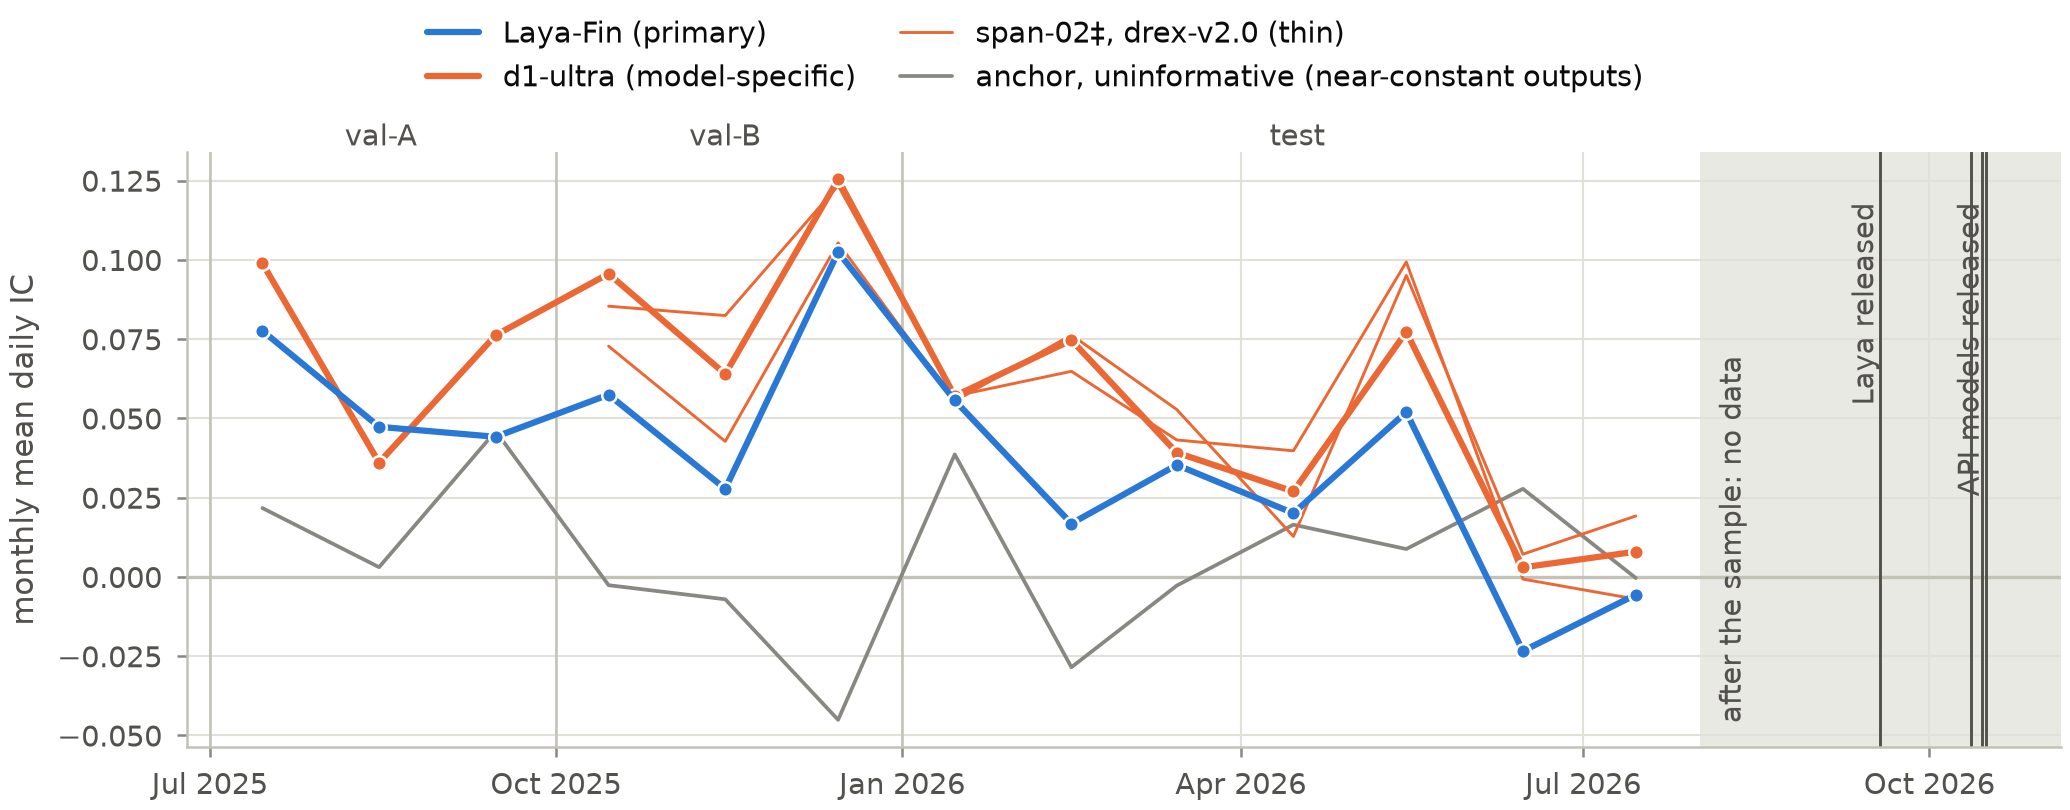

The table this chart was drawn from, first rows:
panel, series, label, role, x, xv, y, lo, hi, ci, source, key, y_col, x_col, lo_col, hi_col, se_col
a, laya_fin, val_a, monthly_ic, 2025-07, , 0.07765, , , , artifacts/NA-12/figure_data/fig4_monthly…, laya_fin|val_a|2025-07, ic, , , , 
a, laya_fin, val_a, monthly_ic, 2025-08, , 0.04736, , , , artifacts/NA-12/figure_data/fig4_monthly…, laya_fin|val_a|2025-08, ic, , , , 
a, laya_fin, val_a, monthly_ic, 2025-09, , 0.0442, , , , artifacts/NA-12/figure_data/fig4_monthly…, laya_fin|val_a|2025-09, ic, , , , 
a, laya_fin, val_b, monthly_ic, 2025-10, , 0.05749, , , , artifacts/NA-12/figure_data/fig4_monthly…, laya_fin|val_b|2025-10, ic, , , , 
a, laya_fin, val_b, monthly_ic, 2025-11, , 0.0278, , , , artifacts/NA-12/figure_data/fig4_monthly…, laya_fin|val_b|2025-11, ic, , , , 
a, laya_fin, val_b, monthly_ic, 2025-12, , 0.1025, , , , artifacts/NA-12/figure_data/fig4_monthly…, laya_fin|val_b|2025-12, ic, , , , 
a, laya_fin, test, monthly_ic, 2026-01, , 0.05567, , , , artifacts/NA-12/figure_data/fig4_monthly…, laya_fin|test|2026-01, ic, , , , 
a, laya_fin, test, monthly_ic, 2026-02, , 0.01684, , , , artifacts/NA-12/figure_data/fig4_monthly…, laya_fin|test|2026-02, ic, , , , 
a, laya_fin, test, monthly_ic, 2026-03, , 0.03532, , , , artifacts/NA-12/figure_data/fig4_monthly…, laya_fin|test|2026-03, ic, , , , 
a, laya_fin, test, monthly_ic, 2026-04, , 0.02011, , , , artifacts/NA-12/figure_data/fig4_monthly…, laya_fin|test|2026-04, ic, , , , 
a, laya_fin, test, monthly_ic, 2026-05, , 0.052, , , , artifacts/NA-12/figure_data/fig4_monthly…, laya_fin|test|2026-05, ic, , , , 
a, laya_fin, test, monthly_ic, 2026-06, , -0.02338, , , , artifacts/NA-12/figure_data/fig4_monthly…, laya_fin|test|2026-06, ic, , , , 
a, laya_fin, test, monthly_ic, 2026-07, , -0.00559, , , , artifacts/NA-12/figure_data/fig4_monthly…, laya_fin|test|2026-07, ic, , , , 
a, anchor, val_a, monthly_ic, 2025-07, , 0.02173, , , , artifacts/NA-12/figure_data/fig4_monthly…, anchor|val_a|2025-07, ic, , , , 
a, anchor, val_a, monthly_ic, 2025-08, , 0.003082, , , , artifacts/NA-12/figure_data/fig4_monthly…, anchor|val_a|2025-08, ic, , , , 
a, anchor, val_a, monthly_ic, 2025-09, , 0.046, , , , artifacts/NA-12/figure_data/fig4_monthly…, anchor|val_a|2025-09, ic, , , , 
a, anchor, val_b, monthly_ic, 2025-10, , -0.0026, , , , artifacts/NA-12/figure_data/fig4_monthly…, anchor|val_b|2025-10, ic, , , , 
a, anchor, val_b, monthly_ic, 2025-11, , -0.007042, , , , artifacts/NA-12/figure_data/fig4_monthly…, anchor|val_b|2025-11, ic, , , , 
a, anchor, val_b, monthly_ic, 2025-12, , -0.04506, , , , artifacts/NA-12/figure_data/fig4_monthly…, anchor|val_b|2025-12, ic, , , , 
a, anchor, test, monthly_ic, 2026-01, , 0.03865, , , , artifacts/NA-12/figure_data/fig4_monthly…, anchor|test|2026-01, ic, , , , 
a, anchor, test, monthly_ic, 2026-02, , -0.02847, , , , artifacts/NA-12/figure_data/fig4_monthly…, anchor|test|2026-02, ic, , , , 
a, anchor, test, monthly_ic, 2026-03, , -0.002731, , , , artifacts/NA-12/figure_data/fig4_monthly…, anchor|test|2026-03, ic, , , , 
a, anchor, test, monthly_ic, 2026-04, , 0.0165, , , , artifacts/NA-12/figure_data/fig4_monthly…, anchor|test|2026-04, ic, , , , 
a, anchor, test, monthly_ic, 2026-05, , 0.008808, , , , artifacts/NA-12/figure_data/fig4_monthly…, anchor|test|2026-05, ic, , , , 
a, anchor, test, monthly_ic, 2026-06, , 0.02779, , , , artifacts/NA-12/figure_data/fig4_monthly…, anchor|test|2026-06, ic, , , , 
a, anchor, test, monthly_ic, 2026-07, , -0.0003402, , , , artifacts/NA-12/figure_data/fig4_monthly…, anchor|test|2026-07, ic, , , , 
a, d1_ultra, val_a, monthly_ic, 2025-07, , 0.09892, , , , artifacts/NA-12/figure_data/fig4_monthly…, d1_ultra|val_a|2025-07, ic, , , , 
a, d1_ultra, val_a, monthly_ic, 2025-08, , 0.03606, , , , artifacts/NA-12/figure_data/fig4_monthly…, d1_ultra|val_a|2025-08, ic, , , , 
a, d1_ultra, val_a, monthly_ic, 2025-09, , 0.07628, , , , artifacts/NA-12/figure_data/fig4_monthly…, d1_ultra|val_a|2025-09, ic, , , , 
a, d1_ultra, val_b, monthly_ic, 2025-10, , 0.09563, , , , artifacts/NA-12/figure_data/fig4_monthly…, d1_ultra|val_b|2025-10, ic, , , , 
a, d1_ultra, val_b, monthly_ic, 2025-11, , 0.06398, , , , artifacts/NA-12/figure_data/fig4_monthly…, d1_ultra|val_b|2025-11, ic, , , , 
a, d1_ultra, val_b, monthly_ic, 2025-12, , 0.1254, , , , artifacts/NA-12/figure_data/fig4_monthly…, d1_ultra|val_b|2025-12, ic, , , , 
a, d1_ultra, test, monthly_ic, 2026-01, , 0.05705, , , , artifacts/NA-12/figure_data/fig4_monthly…, d1_ultra|test|2026-01, ic, , , , 
a, d1_ultra, test, monthly_ic, 2026-02, , 0.07469, , , , artifacts/NA-12/figure_data/fig4_monthly…, d1_ultra|test|2026-02, ic, , , , 
a, d1_ultra, test, monthly_ic, 2026-03, , 0.03921, , , , artifacts/NA-12/figure_data/fig4_monthly…, d1_ultra|test|2026-03, ic, , , , 
a, d1_ultra, test, monthly_ic, 2026-04, , 0.02696, , , , artifacts/NA-12/figure_data/fig4_monthly…, d1_ultra|test|2026-04, ic, , , , 
a, d1_ultra, test, monthly_ic, 2026-05, , 0.07733, , , , artifacts/NA-12/figure_data/fig4_monthly…, d1_ultra|test|2026-05, ic, , , , 
a, d1_ultra, test, monthly_ic, 2026-06, , 0.00302, , , , artifacts/NA-12/figure_data/fig4_monthly…, d1_ultra|test|2026-06, ic, , , , 
a, d1_ultra, test, monthly_ic, 2026-07, , 0.007974, , , , artifacts/NA-12/figure_data/fig4_monthly…, d1_ultra|test|2026-07, ic, , , , 
a, span_02, val_b, monthly_ic, 2025-10, , 0.0854, , , , artifacts/NA-12/figure_data/fig4_monthly…, span_02|val_b|2025-10, ic, , , , 
a, span_02, val_b, monthly_ic, 2025-11, , 0.08245, , , , artifacts/NA-12/figure_data/fig4_monthly…, span_02|val_b|2025-11, ic, , , , 
a, span_02, val_b, monthly_ic, 2025-12, , 0.1234, , , , artifacts/NA-12/figure_data/fig4_monthly…, span_02|val_b|2025-12, ic, , , , 
a, span_02, test, monthly_ic, 2026-01, , 0.05708, , , , artifacts/NA-12/figure_data/fig4_monthly…, span_02|test|2026-01, ic, , , , 
a, span_02, test, monthly_ic, 2026-02, , 0.06486, , , , artifacts/NA-12/figure_data/fig4_monthly…, span_02|test|2026-02, ic, , , , 
a, span_02, test, monthly_ic, 2026-03, , 0.04321, , , , artifacts/NA-12/figure_data/fig4_monthly…, span_02|test|2026-03, ic, , , , 
a, span_02, test, monthly_ic, 2026-04, , 0.03978, , , , artifacts/NA-12/figure_data/fig4_monthly…, span_02|test|2026-04, ic, , , , 
a, span_02, test, monthly_ic, 2026-05, , 0.09935, , , , artifacts/NA-12/figure_data/fig4_monthly…, span_02|test|2026-05, ic, , , , 
a, span_02, test, monthly_ic, 2026-06, , -0.0006749, , , , artifacts/NA-12/figure_data/fig4_monthly…, span_02|test|2026-06, ic, , , , 
a, span_02, test, monthly_ic, 2026-07, , -0.006992, , , , artifacts/NA-12/figure_data/fig4_monthly…, span_02|test|2026-07, ic, , , , 
a, drex_v2, val_b, monthly_ic, 2025-10, , 0.07278, , , , artifacts/NA-12/figure_data/fig4_monthly…, drex_v2|val_b|2025-10, ic, , , , 
a, drex_v2, val_b, monthly_ic, 2025-11, , 0.04277, , , , artifacts/NA-12/figure_data/fig4_monthly…, drex_v2|val_b|2025-11, ic, , , , 
a, drex_v2, val_b, monthly_ic, 2025-12, , 0.1054, , , , artifacts/NA-12/figure_data/fig4_monthly…, drex_v2|val_b|2025-12, ic, , , , 
a, drex_v2, test, monthly_ic, 2026-01, , 0.05544, , , , artifacts/NA-12/figure_data/fig4_monthly…, drex_v2|test|2026-01, ic, , , , 
a, drex_v2, test, monthly_ic, 2026-02, , 0.07634, , , , artifacts/NA-12/figure_data/fig4_monthly…, drex_v2|test|2026-02, ic, , , , 
a, drex_v2, test, monthly_ic, 2026-03, , 0.0528, , , , artifacts/NA-12/figure_data/fig4_monthly…, drex_v2|test|2026-03, ic, , , , 
a, drex_v2, test, monthly_ic, 2026-04, , 0.01279, , , , artifacts/NA-12/figure_data/fig4_monthly…, drex_v2|test|2026-04, ic, , , , 
a, drex_v2, test, monthly_ic, 2026-05, , 0.09509, , , , artifacts/NA-12/figure_data/fig4_monthly…, drex_v2|test|2026-05, ic, , , , 
a, drex_v2, test, monthly_ic, 2026-06, , 0.007178, , , , artifacts/NA-12/figure_data/fig4_monthly…, drex_v2|test|2026-06, ic, , , , 
a, drex_v2, test, monthly_ic, 2026-07, , 0.01923, , , , artifacts/NA-12/figure_data/fig4_monthly…, drex_v2|test|2026-07, ic, , , , 
a, sample_end, end of the test period (configs/splits.y…, release, 2026-07-31, , 0.0, , , , artifacts/NA-14/tables/t21_release_dates…, sample_end, days_after_sample_end, , , , 
... 4 more rows
